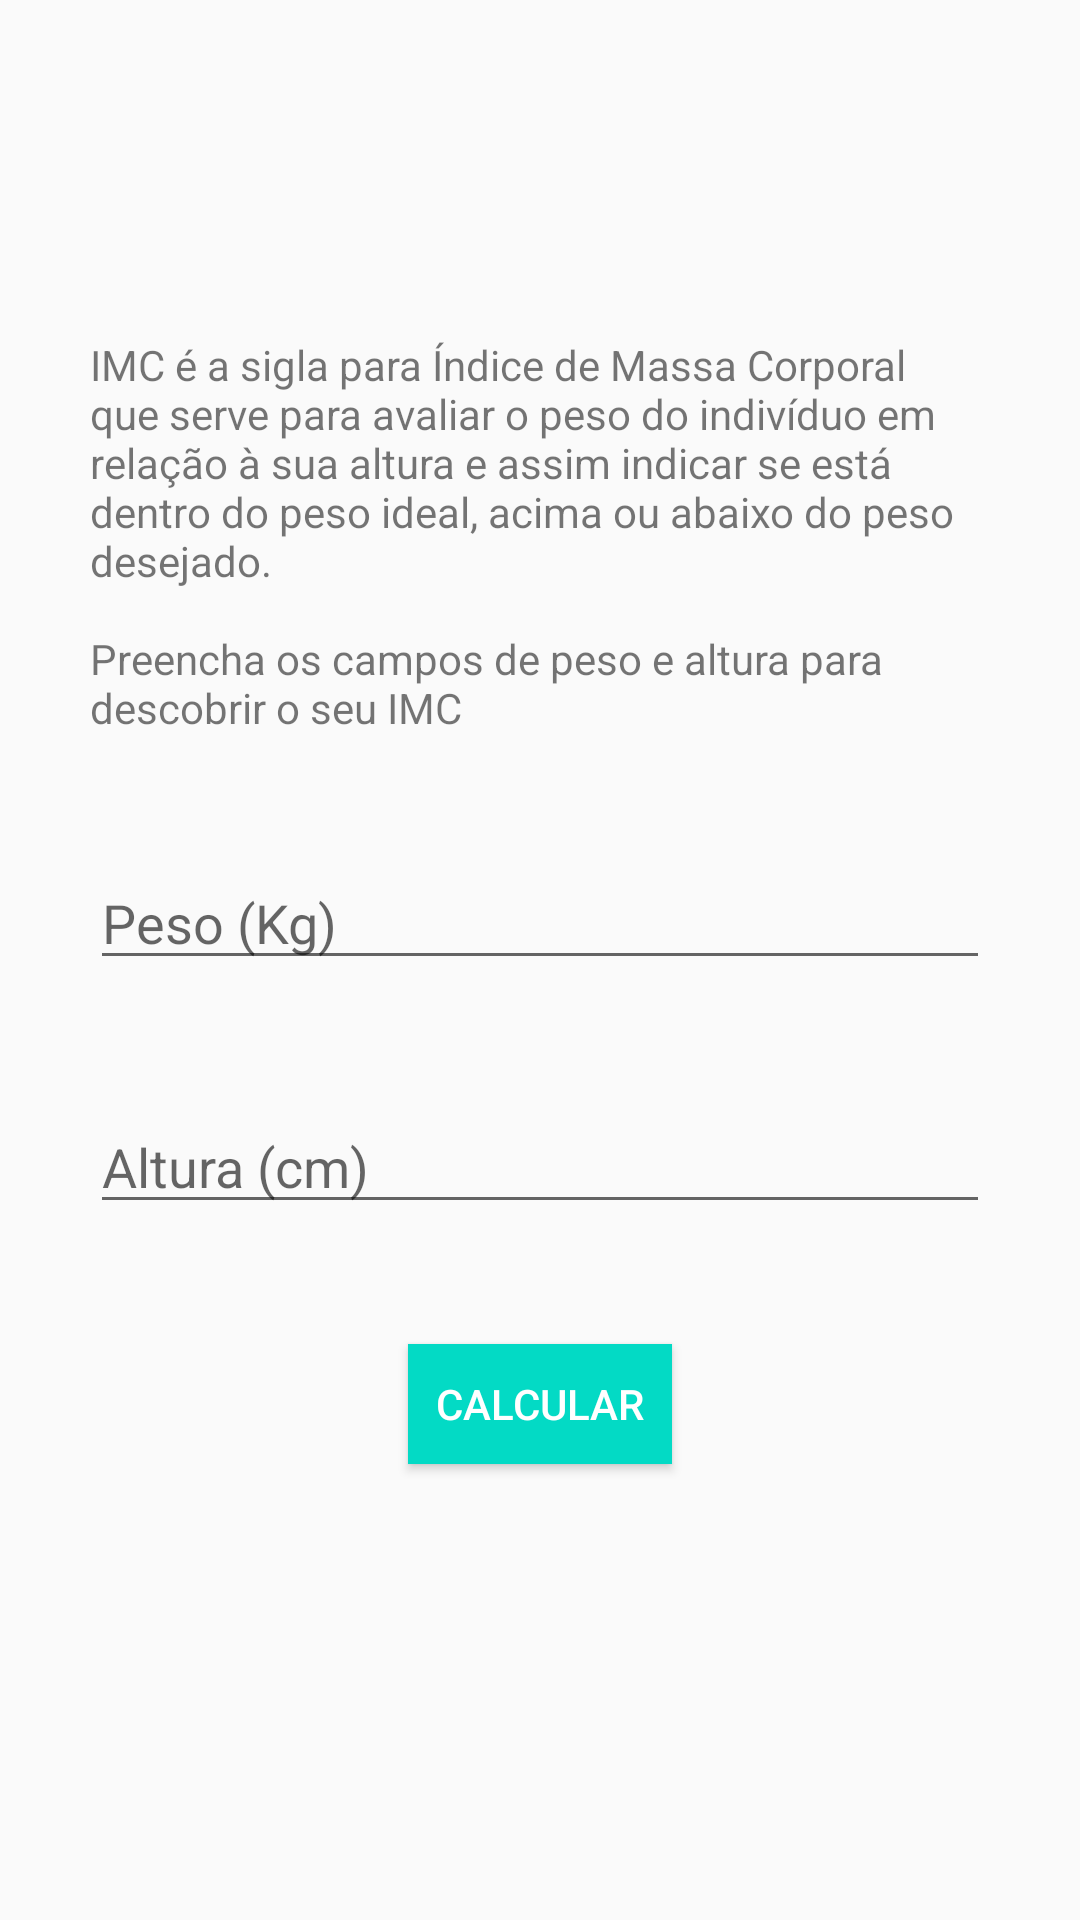

This screen was rendered from an Android layout file. Write that file and the resources it references.
<!-- AndroidManifest.xml: application theme AppTheme -->
<!-- res/layout/activity_imc.xml -->
<?xml version="1.0" encoding="utf-8"?>
<ScrollView
    xmlns:android="http://schemas.android.com/apk/res/android"
    xmlns:app="http://schemas.android.com/apk/res-auto"
    xmlns:tools="http://schemas.android.com/tools"
    android:layout_width="match_parent"
    android:layout_height="match_parent" >

<LinearLayout
    android:layout_width="match_parent"
    android:layout_height="wrap_content"
    android:gravity="center"
    android:layout_gravity="center"
    android:orientation="vertical"
    tools:context=".ImcActivity">

    <TextView
        android:text="@string/imc_desc"
        android:layout_marginStart="30dp"
        android:layout_marginEnd="30dp"
        android:layout_marginBottom="40dp"
        android:layout_width="wrap_content"
        android:layout_height="wrap_content" />

    <EditText
        android:id="@+id/edit_imc_weight"
        android:inputType="number"
        android:maxLength="3"
        android:hint="@string/weight"
        android:layout_marginStart="30dp"
        android:layout_marginEnd="30dp"
        android:layout_marginBottom="40dp"
        android:layout_width="match_parent"
        android:layout_height="wrap_content" />

    <EditText
        android:id="@+id/edit_imc_height"
        android:inputType="number"
        android:maxLength="3"
        android:hint="@string/height"
        android:layout_marginStart="30dp"
        android:layout_marginEnd="30dp"
        android:layout_marginBottom="40dp"
        android:layout_width="match_parent"
        android:layout_height="wrap_content" />
    
    <Button
        android:id="@+id/btn_imc_send"
        android:text="@string/calc"
        android:layout_marginBottom="40dp"
        android:background="@color/colorAccent"
        android:layout_width="wrap_content"
        android:textColor="@android:color/white"
        android:layout_height="40dp" />

</LinearLayout>

</ScrollView>
<!-- resources referenced by this layout -->
<resources>
  <string name="calc">Calcular</string>
  <string name="height">Altura (cm)</string>
  <string name="imc_desc">IMC é a sigla para Índice de Massa Corporal que serve para avaliar o peso
          do indivíduo em relação à sua altura e assim indicar se está dentro do peso ideal,
          acima ou abaixo do peso desejado.\n\nPreencha os campos de peso e altura para descobrir o seu IMC</string>
  <string name="weight">Peso (Kg)</string>
  <style name="AppTheme" parent="Theme.AppCompat.Light.DarkActionBar">
          
          <item name="colorPrimary">@color/colorPrimary</item>
          <item name="colorPrimaryDark">@color/colorPrimaryDark</item>
          <item name="colorAccent">@color/colorAccent</item>
      </style>
  <!-- not gathered from this repository: default colours our renderer supplied (Android Studio template values) -->
  <color name="colorPrimary">#FF6200EE</color>
  <color name="colorPrimaryDark">#FF3700B3</color>
  <color name="colorAccent">#FF03DAC5</color>
</resources>
